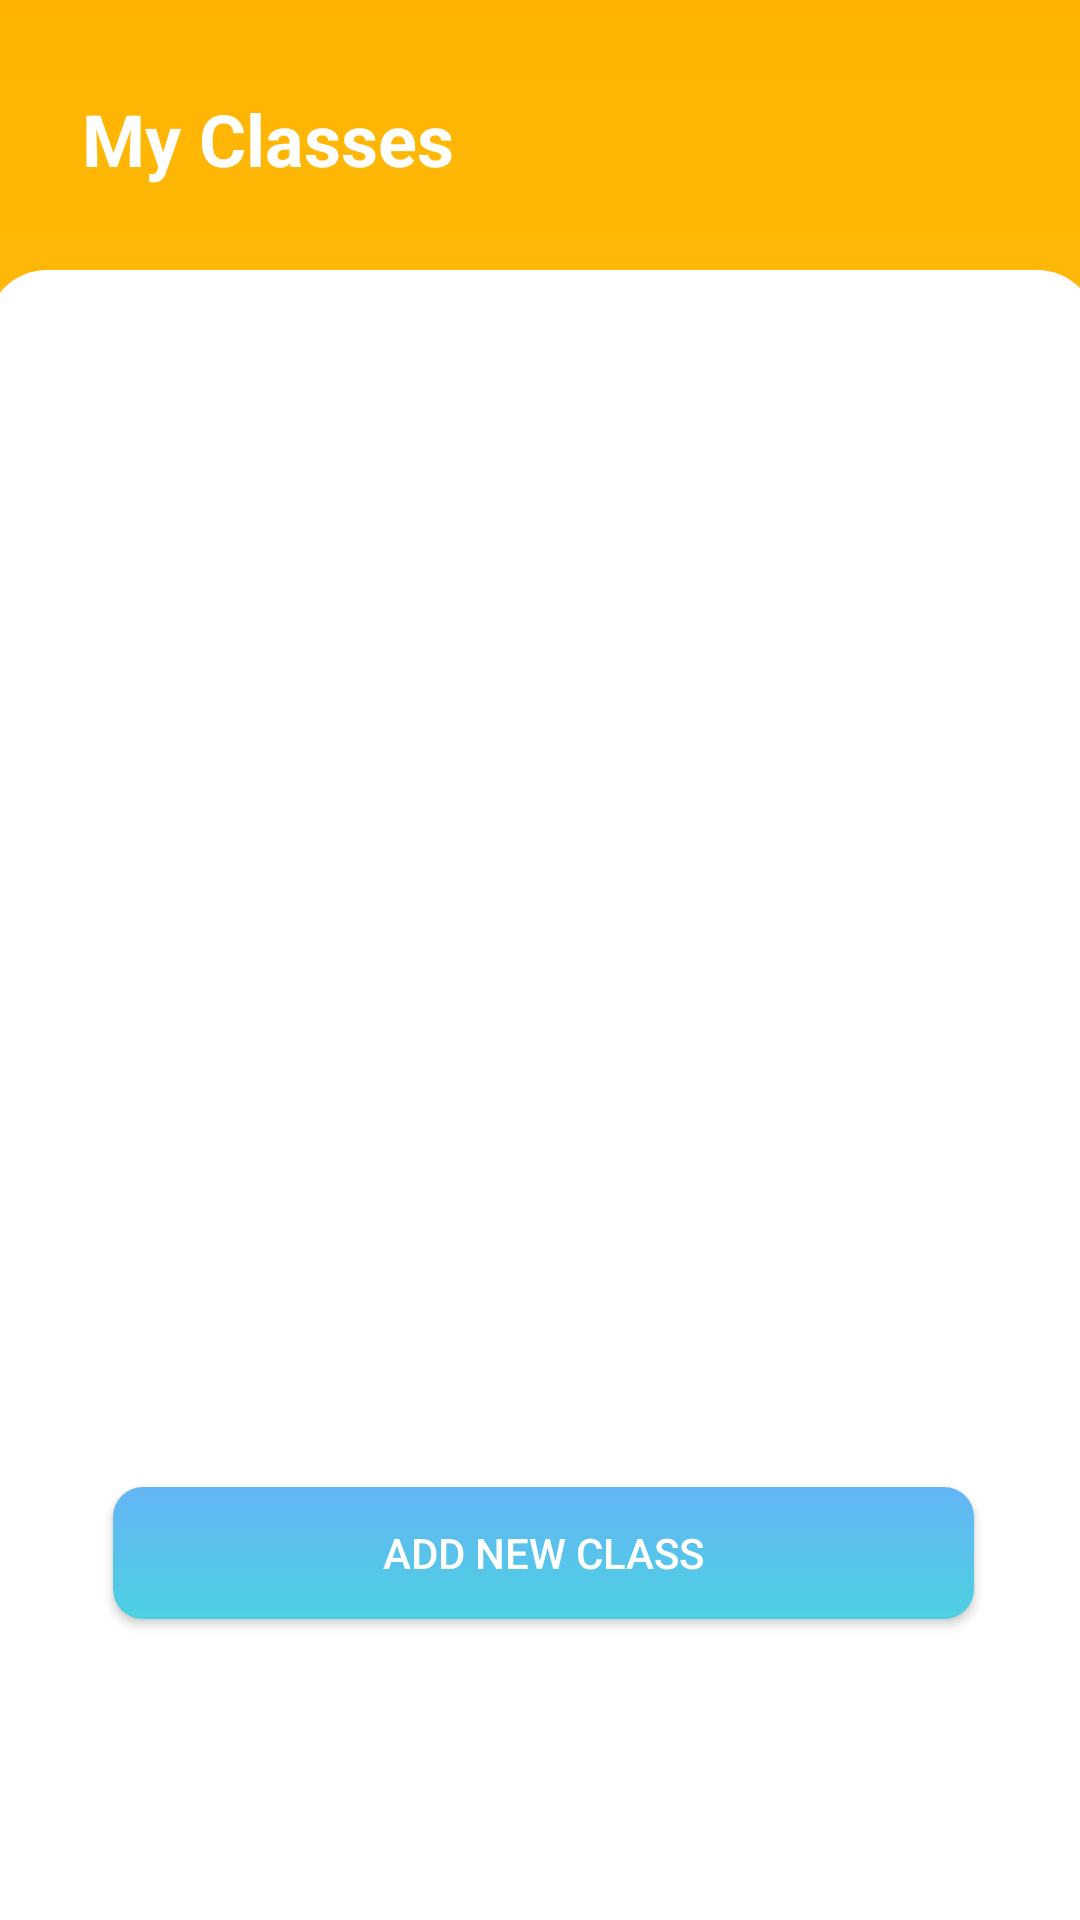

Layout XML and referenced resources for this Android screen:
<!-- AndroidManifest.xml: application theme AppTheme -->
<!-- res/layout/fragment_teacherclass.xml -->
<?xml version="1.0" encoding="utf-8"?>
<layout xmlns:android="http://schemas.android.com/apk/res/android"
    xmlns:app="http://schemas.android.com/apk/res-auto"
    xmlns:tools="http://schemas.android.com/tools">

    <androidx.constraintlayout.widget.ConstraintLayout
        android:layout_width="match_parent"
        android:layout_height="match_parent"
        android:background="@drawable/grad_yellow">

        <TextView
            android:id="@+id/textView2"
            android:layout_width="wrap_content"
            android:layout_height="wrap_content"
            android:layout_marginStart="16dp"
            android:layout_marginTop="30dp"
            android:text="My Classes"
            android:textColor="#FFFFFF"
            android:textSize="24sp"
            android:textStyle="bold"
            app:layout_constraintBottom_toTopOf="@+id/const_lay"
            app:layout_constraintEnd_toEndOf="parent"
            app:layout_constraintHorizontal_bias="0.051"
            app:layout_constraintStart_toStartOf="parent"
            app:layout_constraintTop_toTopOf="parent"
            app:layout_constraintVertical_bias="0.0" />

        <androidx.constraintlayout.widget.ConstraintLayout
            android:id="@+id/const_lay"
            android:layout_width="370dp"
            android:layout_height="550dp"
            android:background="@drawable/menu_curve"
            app:layout_constraintBottom_toBottomOf="parent"
            app:layout_constraintEnd_toEndOf="parent"
            app:layout_constraintHorizontal_bias="0.492"
            app:layout_constraintStart_toStartOf="parent"
            app:layout_constraintTop_toTopOf="parent"
            app:layout_constraintVertical_bias="1.0">

            <Button
                android:id="@+id/btnAdd"
                android:layout_width="287dp"
                android:layout_height="44dp"
                android:background="@drawable/button_addnew"
                android:text="Add New Class"
                android:textColor="#FFFFFF"
                app:layout_constraintBottom_toBottomOf="parent"
                app:layout_constraintEnd_toEndOf="parent"
                app:layout_constraintHorizontal_bias="0.508"
                app:layout_constraintStart_toStartOf="parent"
                app:layout_constraintTop_toBottomOf="@+id/timetable_list"
                app:layout_constraintVertical_bias="0.13" />

            <androidx.recyclerview.widget.RecyclerView
                android:id="@+id/timetable_list"
                android:layout_width="323dp"
                android:layout_height="361dp"
                app:layoutManager="androidx.recyclerview.widget.LinearLayoutManager"
                app:layout_constraintBottom_toBottomOf="parent"
                app:layout_constraintEnd_toEndOf="parent"
                app:layout_constraintStart_toStartOf="parent"
                app:layout_constraintTop_toTopOf="parent"
                app:layout_constraintVertical_bias="0.157" />
        </androidx.constraintlayout.widget.ConstraintLayout>
    </androidx.constraintlayout.widget.ConstraintLayout>
</layout>
<!-- resources referenced by this layout -->
<resources>
  <!-- drawable button_addnew (drawable) -->
  <?xml version="1.0" encoding="utf-8"?>
  <shape xmlns:android="http://schemas.android.com/apk/res/android" android:shape="rectangle">
  
      <gradient android:angle="270"
          android:startColor="#64B5F6"
          android:endColor="#4DD0E1">
      </gradient>
  
      <corners android:radius="10dp"/>
  
  </shape>
  <!-- drawable grad_yellow (drawable) -->
  <?xml version="1.0" encoding="utf-8"?>
  <shape xmlns:android="http://schemas.android.com/apk/res/android"
      android:shape="rectangle">
  
      <gradient android:angle="270"
          android:startColor="#FFB300"
          android:endColor="#FDD835">
      </gradient>
  
  
  </shape>
  <!-- drawable menu_curve (drawable) -->
  <?xml version="1.0" encoding="utf-8"?>
  <shape xmlns:android="http://schemas.android.com/apk/res/android">
  
  <solid
      android:color="#FFF"
      />
  
  <corners
      android:topLeftRadius="20dp"
      android:topRightRadius="20dp"
      />
  
  </shape>
  <style name="AppTheme" parent="Theme.AppCompat.Light.DarkActionBar">
          
          <item name="colorPrimary">@color/colorPurple</item>
          <item name="colorPrimaryDark">@color/colorBlack</item>
          <item name="colorAccent">@color/colorAccent</item>
      </style>
  <color name="colorPurple">#FFB300</color>
  <color name="colorBlack">#111111</color>
  <color name="colorAccent">#D81B60</color>
</resources>
